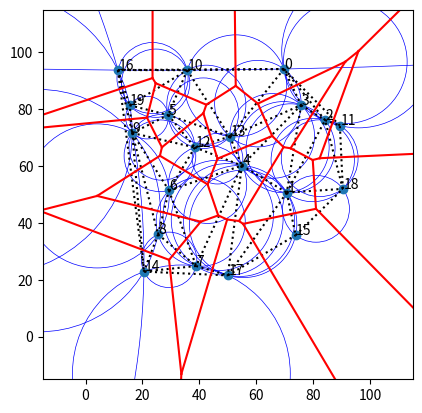

Python code for this plot:
import matplotlib.pyplot as plt
import matplotlib.patches as patches
import numpy as np
from numpy import random
import math

def distance(point_1, point_2):
   return math.sqrt((point_1[0]-point_2[0])**2 + (point_1[1]-point_2[1])**2)

def find_center(point_1, point_2, point_3):
   a1 = 2*(point_2[0]-point_1[0])
   a2 = 2*(point_3[0]-point_1[0])
   b1 = 2*(point_2[1]-point_1[1])
   b2 = 2*(point_3[1]-point_1[1])
   c1 = (point_2[0])**2+(point_2[1])**2-(point_1[0])**2-(point_1[1])**2
   c2 = (point_3[0])**2+(point_3[1])**2-(point_1[0])**2-(point_1[1])**2
   xc = (c1*b2-c2*b1)/(a1*b2-a2*b1)
   yc = (a1*c2-a2*c1)/(a1*b2-a2*b1)
   center = [xc, yc]
   return center

def find_radius(point_1, point_2, point_3):
   return distance(point_1, find_center(point_1, point_2, point_3))

# def is_point_inside_circumcircle(point_1, point_2, point_3, point_4):
#     is_point_inside = False
#     adx = point_1[0]-point_4[0]
#     bdx = point_2[0]-point_4[0]
#     cdx = point_3[0]-point_4[0]
#     ady = point_1[1]-point_4[1]
#     bdy = point_2[1]-point_4[1]
#     cdy = point_3[1]-point_4[1]        
#     matrix = np.array([[adx, ady, adx**2+ady**2],
#                       [bdx, bdy, bdx**2+bdy**2],
#                       [cdx, cdy, cdx**2+cdy**2]])
#     det = np.linalg.det(matrix)
#     if det>0:
#       is_point_inside = True
#     return is_point_inside

def is_point_inside_circumcircle(point_1, point_2, point_3, point_4):
    is_point_inside = False
    center = find_center(point_1, point_2, point_3)
    radius = distance(point_1, center)
    distance_to_point_4 = distance(center, point_4)
    if distance_to_point_4<radius:
      is_point_inside = True
    return is_point_inside

# Returns a vector that points from point 1 to point 2
def vector(point_1, point_2):
   the_vector = [point_2[0]-point_1[0], point_2[1]-point_1[1]]
   return the_vector

def find_matching_edge(edge, triplets):
   triplet_index = None
   for triplet in range(len(triplets)):
      edge_exists = False
      triplet_point_A, triplet_point_B, triplet_point_C = triplets[triplet]
      if edge[0]==triplet_point_A and edge[1]==triplet_point_B:
         edge_exists = True
      elif edge[0]==triplet_point_B and edge[1]==triplet_point_C:
         edge_exists = True
      elif edge[0]==triplet_point_C and edge[1]==triplet_point_A:
         edge_exists = True
      if edge_exists:
           triplet_index = triplet
   return triplet_index

# def find_duplicate_edge(edge, edges):
#      duplicate_index = None
#      for edge_index in range(len(edges)):
#           if edges[edge_index][0]==edge[0] and edges[edge_index][1]==edge[1]:
#                duplicate_index = edge_index
#           elif edges[edge_index][1]==edge[0] and edges[edge_index][0]==edge[1]:
#                duplicate_index = edge_index
#      return duplicate_index

def find_duplicate_edge(edge, edges):
    edge_set = set(edge)
    for i, e in enumerate(edges):
        if set(e) == edge_set:
            return i
    return None

num_points = 20
max_value = 100
points = []
edges = []
triplets = []
active_triplets = []
voronoi_center_edges = []
voronoi_boundary_edges = []
for i in range(num_points):
  newPoint = [random.uniform(0,max_value), random.uniform(0,max_value)]
  points.append(newPoint)

# Find the point nearest to point P0
distance_1 = distance(points[0], points[1])
nearest_point = 1
for point in range(2, num_points):
  distance_2 = distance(points[0], points[point])
  if distance_2 < distance_1:
      distance_1 = distance_2
      nearest_point = point
point_A = 0
point_B = nearest_point
print("Point A:", point_A)
print("Point B:", point_B)
print("Distance: ", distance_1)

# Find a circumcircle through a third point C that does not contain any other points
initialize_point_C = True
for point in range(1, num_points):
  if (point!=point_A) and (point!=point_B):
			edge_AB = np.array([points[point_B][0]-points[point_A][0], points[point_B][1]-points[point_A][1], 0])
			edge_AC = np.array([points[point][0]-points[point_A][0], points[point][1]-points[point_A][1], 0])
			point_orientation = np.cross(edge_AB, edge_AC)[2]
			if point_orientation>0:
					if initialize_point_C:
							point_C = point
							initialize_point_C = False
							print("Initial point C: ", point_C)
					else:
							update_point_C = is_point_inside_circumcircle(points[point_A], points[point_B], points[point_C], points[point])
							if update_point_C:
									point_C = point
									print("Point C: ", point_C)
# Handle situations where no third point is found
if initialize_point_C:
   voronoi_boundary_edge = [0, point_A, point_B]
   voronoi_boundary_edges.append(voronoi_boundary_edge)
else:
   triplets.append([point_A, point_B, point_C])
   active_triplets.append(len(triplets)-1)
   edges.append([point_A, point_B])
   edges.append([point_B, point_C])
   edges.append([point_C, point_A])


print("triplets: ", triplets)
print("active triplets: ", active_triplets)
while len(active_triplets) > 0:
  active_triplet = active_triplets[0]
  triplet_point_A, triplet_point_B, triplet_point_C = triplets[active_triplet]
  ref_triplet_edges = []
  if active_triplet==0:
     ref_triplet_edges.append([triplet_point_B, triplet_point_A])
  # ref_triplet_edges.append([triplet_point_B, triplet_point_A])
  ref_triplet_edges.append([triplet_point_C, triplet_point_B])
  ref_triplet_edges.append([triplet_point_A, triplet_point_C])
  for ref_edge in range(len(ref_triplet_edges)):
    #  Check if edge already has a circumcircle in both orientations
    matching_edge_triplet_index = find_matching_edge(ref_triplet_edges[ref_edge], triplets)
    if matching_edge_triplet_index is not None:
        if find_duplicate_edge([matching_edge_triplet_index, active_triplet], voronoi_center_edges) is None:
             voronoi_center_edges.append([matching_edge_triplet_index, active_triplet])
    else:
        point_A = ref_triplet_edges[ref_edge][0]
        point_B = ref_triplet_edges[ref_edge][1]
        # Find a circumcircle through a third point C that does not contain any other points
        initialize_point_C = True
        for point in range(1, num_points):
          if (point!=point_A) and (point!=point_B):
              edge_AB = np.array([points[point_B][0]-points[point_A][0], points[point_B][1]-points[point_A][1], 0])
              edge_AC = np.array([points[point][0]-points[point_A][0], points[point][1]-points[point_A][1], 0])
              point_orientation = np.cross(edge_AB, edge_AC)[2]
              if (point_orientation>0):
                  if initialize_point_C:
                    point_C = point
                    initialize_point_C = False
                  else:
                      update_point_C = is_point_inside_circumcircle(points[point_A], points[point_B], points[point_C], points[point])
                      if update_point_C:
                          point_C = point
        # Handle situations where no third point is found
        if initialize_point_C:
          voronoi_boundary_edge = [active_triplet, point_A, point_B]
          voronoi_boundary_edges.append(voronoi_boundary_edge)
        else:
          triplets.append([point_A, point_B, point_C])
          active_triplets.append(len(triplets)-1)
          if find_duplicate_edge([point_A, point_B], edges) == None:
               edges.append([point_A, point_B])
          if find_duplicate_edge([point_B, point_C], edges) == None:
               edges.append([point_B, point_C])
          if find_duplicate_edge([point_C, point_A], edges) == None:
               edges.append([point_C, point_A])
          voronoi_center_edges.append([active_triplet, active_triplets[-1]])
  active_triplets.pop(0)

# print("Voronoi boundary edges: ", voronoi_boundary_edges)
# print("Voronoi center edges: ", voronoi_center_edges)

xValues, yValues = zip(*points)

fig, ax = plt.subplots()
plt.plot(xValues, yValues, 'o')
for i in range(num_points):
    plt.text(xValues[i] + 0.2, yValues[i] + 0.2, str(i), fontsize=10)

print("triplets: ", triplets)
# Plot circumcircles
for triplet in range(len(triplets)):
    circle_center = find_center(points[triplets[triplet][0]], points[triplets[triplet][1]], points[triplets[triplet][2]])
    circle_radius = find_radius(points[triplets[triplet][0]], points[triplets[triplet][1]], points[triplets[triplet][2]])
    circle = patches.Circle((circle_center[0], circle_center[1]), radius=circle_radius, edgecolor='blue', facecolor='none', linewidth=0.5)
    ax.add_patch(circle)

# Plot Delaunay edges
print("edges: ", edges)
print("Number of edges: ", len(edges))
for edge in range(len(edges)):
   start_point = points[edges[edge][0]]
   end_point = points[edges[edge][1]]
   plt.plot([start_point[0], end_point[0]], [start_point[1], end_point[1]], 'k:')

# Plot Voronoi center edges
print("Voronoi center edges: ", voronoi_center_edges)
print("Number of center edges: ", len(voronoi_center_edges))
for center_edge in range(len(voronoi_center_edges)):
    triplet_index_A = voronoi_center_edges[center_edge][0]
    triplet_index_B = voronoi_center_edges[center_edge][1]
    triplet_center_A = find_center(points[triplets[triplet_index_A][0]], points[triplets[triplet_index_A][1]], points[triplets[triplet_index_A][2]])
    triplet_center_B = find_center(points[triplets[triplet_index_B][0]], points[triplets[triplet_index_B][1]], points[triplets[triplet_index_B][2]])
    plt.plot([triplet_center_A[0], triplet_center_B[0]], [triplet_center_A[1], triplet_center_B[1]], 'r')

# Plot Voronoi boundary edges
print("Voronoi boundary edges: ", voronoi_boundary_edges)
print("Number of boundary edges: ", len(voronoi_boundary_edges))
if len(triplets)>0:
    for boundary_edge in range(len(voronoi_boundary_edges)):
        triplet_index = voronoi_boundary_edges[boundary_edge][0]
        triplet_center = find_center(points[triplets[triplet_index][0]], points[triplets[triplet_index][1]], points[triplets[triplet_index][2]])
        point_index_A = voronoi_boundary_edges[boundary_edge][1]
        point_index_B = voronoi_boundary_edges[boundary_edge][2]
        vector_AB = [points[point_index_B][0]-points[point_index_A][0], points[point_index_B][1]-points[point_index_A][1]]
        outward_vector = [-1*vector_AB[1], vector_AB[0]]
        outward_vector_mag = math.sqrt((outward_vector[0])**2+(outward_vector[1])**2)
        outward_vector = [100/outward_vector_mag*element for element in outward_vector]
        # min_x = min(xValues)
        # max_x = max(xValues)
        # min_y = min(yValues)
        # max_y = max(yValues)
        # ave_x = 0.5*(min_x+max_x)
        # ave_y = 0.5*(min_y+max_y)
        # outward_ref_dir = np.array([triplet_center[0]-ave_x, triplet_center[1]-ave_y])
        # print("dot product: ", np.dot(outward_ref_dir, np.array(outward_vector)))
        # if np.dot(outward_ref_dir, np.array(outward_vector))<0:
        #      outward_vector = [-1*element for element in outward_vector]
        outward_point = [triplet_center[0]+outward_vector[0], triplet_center[1]+outward_vector[1]]
        plt.plot([triplet_center[0], outward_point[0]], [triplet_center[1], outward_point[1]], 'r')
else:
     print("Unable to begin Delaunay triangulation. Please re-run the code or generate more points.")

extra_border = 15
plt.xlim(0-extra_border, max_value+extra_border)
plt.ylim(0-extra_border, max_value+extra_border)
plt.gca().set_aspect('equal')
plt.show()
